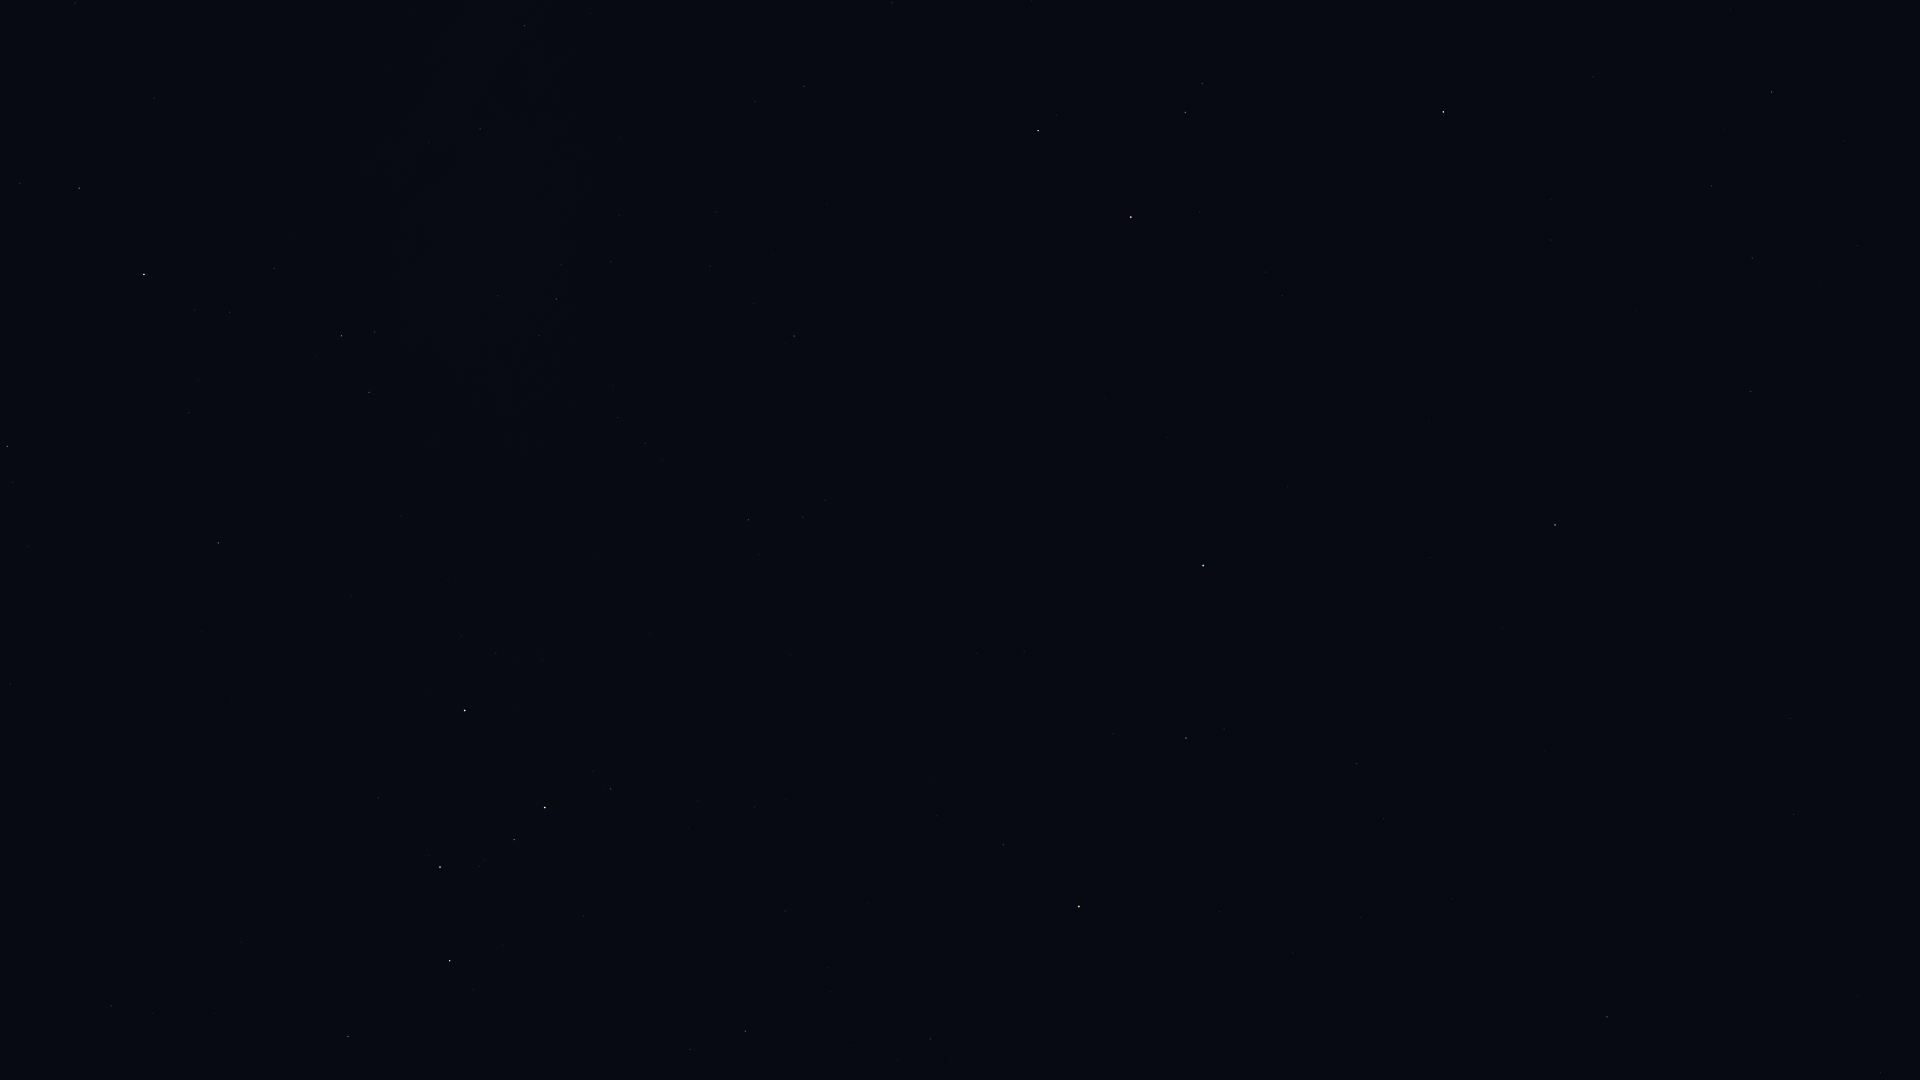

The file beside this chart, header and first rows:
Star_ID, Name, X, Y
677, Alpheratz, 1203, 565
746, Caph, 465, 710
1067, Algenib, 1555, 525
1547, Citadelle, 1591, 557
1645, HIP 1645, 1744, 537
2920, Fulu, 611, 789
3092, HIP 3092, 1186, 738
3179, Schedar, 545, 807
3760, HIP 3760, 1797, 715
3821, Achird, 514, 840
3881, HIP 3881, 937, 816
107418, Castula, 480, 866
4436, HIP 4436, 1003, 845
4889, HIP 4889, 1174, 866
4906, HIP 4906, 1794, 814
5447, Mirach, 1079, 906
5737, Revati, 1809, 886
5742, HIP 5742, 1361, 917
6193, HIP 6193, 1293, 953
6411, Adhil, 828, 968
6643, Bélénos, 1260, 986
6686, Ruchbah, 450, 961
7007, HIP 7007, 1858, 995
7097, Alpherg, 1607, 1017
7513, Titawin, 930, 1039
7607, Nembus, 745, 1031
7884, HIP 7884, 1880, 1073
8886, Segin, 348, 1036
105199, Alderamin, 144, 274
106032, Alfirk, 7, 446
107136, Azelfafage, 429, 142
108917, Kurhah, 189, 413
109492, HIP 109492, 341, 336
109937, HIP 109937, 804, 86
110538, HIP 110538, 498, 296
110609, HIP 110609, 561, 265
111022, HIP 111022, 611, 262
111104, HIP 111104, 716, 212
111169, HIP 111169, 556, 299
112158, Matar, 1038, 131
112724, HIP 112724, 218, 543
112748, Sadalbari, 1185, 112
113881, Scheat, 1131, 217
113889, Fumalsamakah, 1730, 9
113963, Markab, 1443, 112
114971, HIP 114971, 1772, 92
115227, HIP 115227, 1723, 129
115250, Salm, 1266, 272
115623, Alkarab, 1282, 296
115738, HIP 115738, 1844, 141
115830, HIP 115830, 1711, 186
116076, Veritate, 913, 441
116771, HIP 116771, 1752, 258
116928, HIP 116928, 1857, 245
117245, HIP 117245, 1819, 286
118268, HIP 118268, 1751, 391
